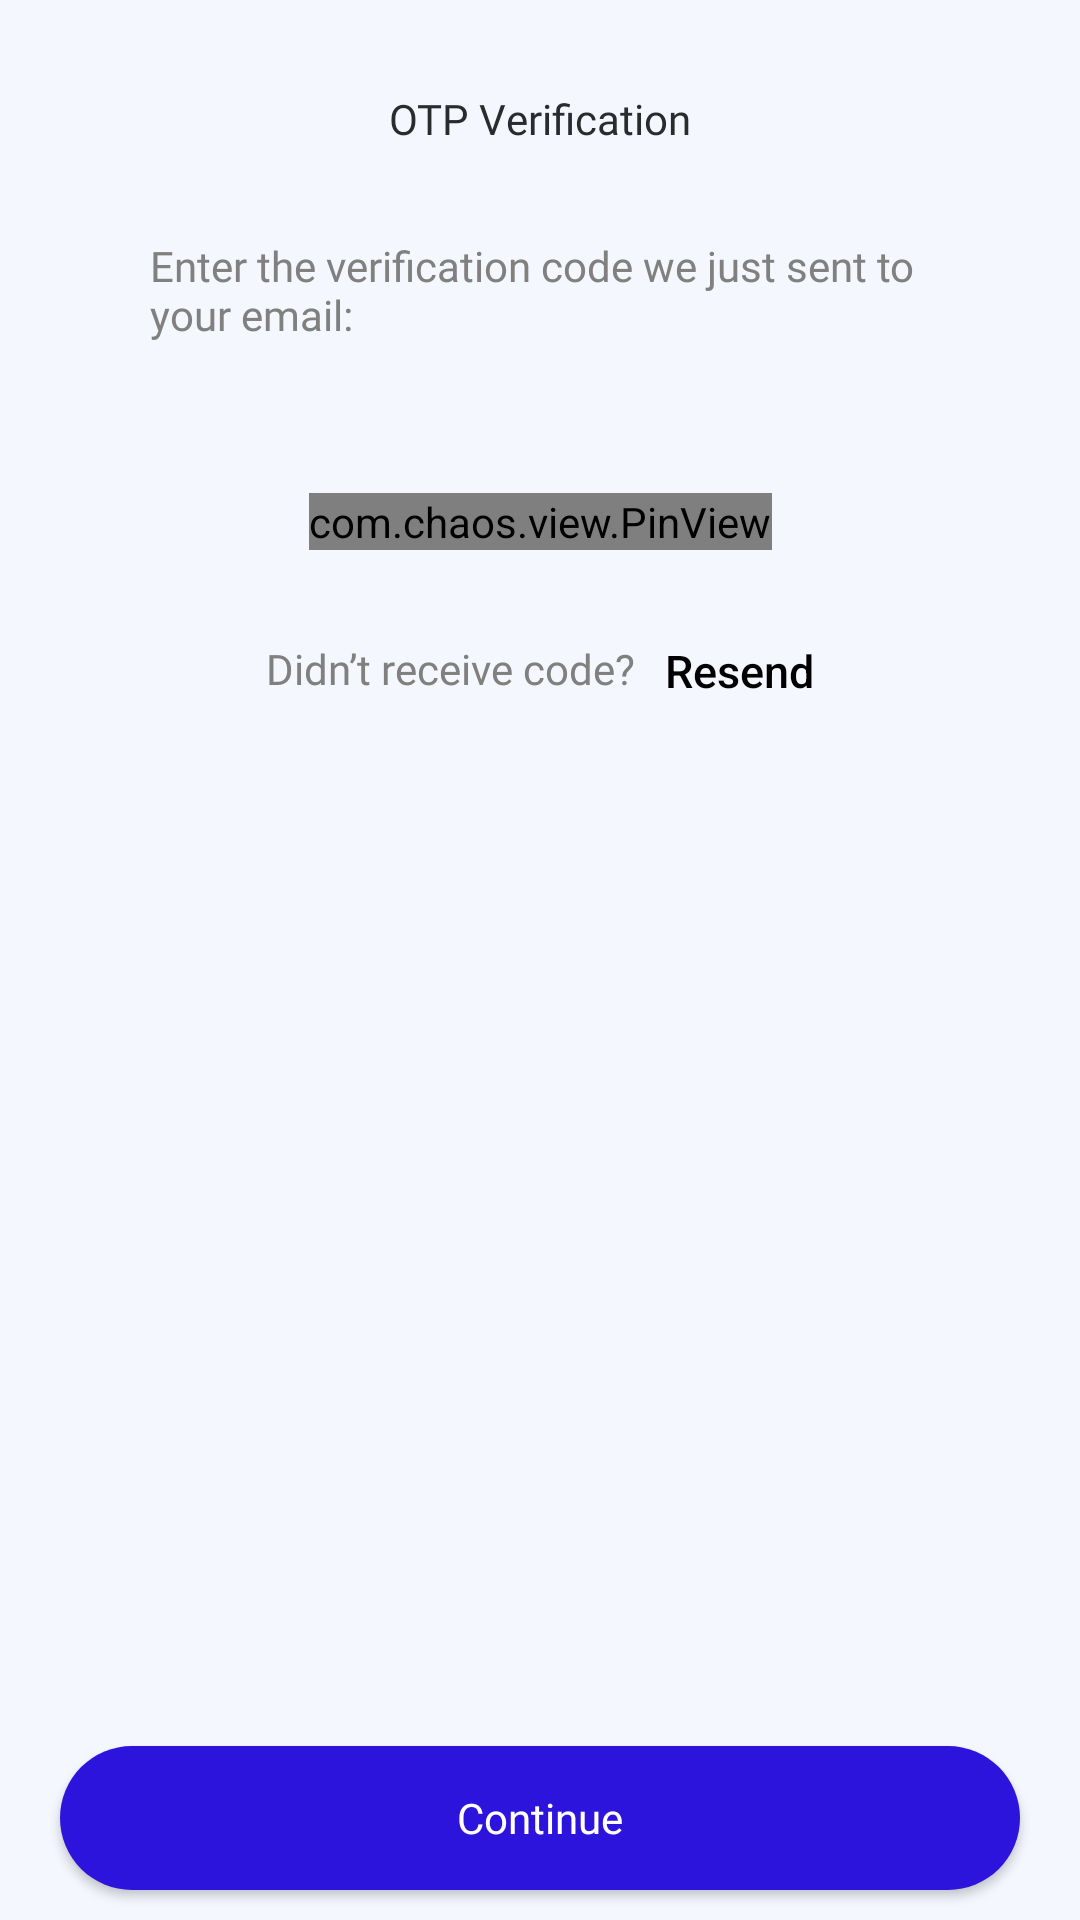

Reconstruct the res/layout file that produces this screen, plus the resources it refers to.
<!-- AndroidManifest.xml: application theme Theme.BreesApp -->
<!-- res/layout/fragment_password_recovery_third.xml -->
<?xml version="1.0" encoding="utf-8"?>
<FrameLayout xmlns:android="http://schemas.android.com/apk/res/android"
    xmlns:tools="http://schemas.android.com/tools"
    android:layout_width="match_parent"
    android:layout_height="match_parent"
    xmlns:app="http://schemas.android.com/apk/res-auto"
    tools:context=".fragments.PasswordRecoveryThird"
    android:background="@drawable/bg_lgray">

    <androidx.constraintlayout.widget.ConstraintLayout
        android:layout_width="match_parent"
        android:layout_height="match_parent">

        <TextView
            android:id="@+id/recovery_title"
            android:layout_width="wrap_content"
            android:layout_height="wrap_content"
            android:text="@string/recover_title"
            android:fontFamily="@font/inter_28pt_semibold"
            app:layout_constraintStart_toStartOf="parent"
            app:layout_constraintEnd_toEndOf="parent"
            app:layout_constraintTop_toTopOf="parent"
            android:layout_marginTop="30dp"
            android:textColor="@color/dgray"/>

        <TextView
            android:id="@+id/recovery_text"
            android:layout_width="match_parent"
            android:layout_height="wrap_content"
            android:layout_marginHorizontal="50dp"
            android:text="@string/recovery_text"
            app:layout_constraintTop_toBottomOf="@id/recovery_title"
            android:textColor="@color/lgray"
            android:fontFamily="@font/inter_28pt_regular"
            android:layout_marginTop="30dp"/>


        <com.chaos.view.PinView
            android:id="@+id/recoveryPinView"
            android:layout_width="wrap_content"
            android:layout_height="wrap_content"
            app:itemCount="6"
            app:layout_constraintStart_toStartOf="parent"
            app:layout_constraintEnd_toEndOf="parent"
            app:layout_constraintTop_toBottomOf="@id/recovery_text"
            android:layout_marginTop="50dp"
            android:inputType="number"
            app:viewType="rectangle"
            app:itemRadius="4dp"
            android:textColor="@color/lgray"/>

        <TextView
            android:id="@+id/recovery_dop"
            android:layout_width="wrap_content"
            android:layout_height="wrap_content"
            android:textColor="@color/lgray"
            android:fontFamily="@font/inter_28pt_regular"
            android:layout_marginTop="30dp"
            android:text="@string/didn_t_receive_code"
            app:layout_constraintTop_toBottomOf="@id/recoveryPinView"
            app:layout_constraintStart_toStartOf="parent"
            app:layout_constraintEnd_toEndOf="parent"
            android:layout_marginEnd="60dp"/>

        <Button
            android:id="@+id/resend_btn"
            android:layout_width="wrap_content"
            android:layout_height="wrap_content"
            style="@style/TransparentButton"
            android:text="@string/resend"
            android:textAllCaps="false"
            android:textSize="15sp"
            app:layout_constraintTop_toTopOf="@id/recovery_dop"
            app:layout_constraintStart_toEndOf="@id/recovery_dop"
            android:layout_marginStart="10dp"/>


        <Button
            android:id="@+id/recovery_third_btn"
            android:layout_width="match_parent"
            android:layout_height="wrap_content"
            app:layout_constraintBottom_toBottomOf="parent"
            app:layout_constraintStart_toStartOf="parent"
            android:text="@string/Continue"
            android:textAllCaps="false"
            android:layout_marginHorizontal="20dp"
            android:layout_marginBottom="10dp"
            android:background="@drawable/btn_style"
            android:textColor="@color/white"
            android:fontFamily="@font/inter_28pt_regular"
            />

    </androidx.constraintlayout.widget.ConstraintLayout>

</FrameLayout>
<!-- resources referenced by this layout -->
<resources>
  <color name="dgray">#292B2D</color>
  <color name="lgray">#80807f</color>
  <color name="white">#FFFFFFFF</color>
  <!-- drawable bg_lgray (drawable) -->
  <?xml version="1.0" encoding="utf-8"?>
  <shape xmlns:android="http://schemas.android.com/apk/res/android"
      android:shape="rectangle">
  
      <solid android:color="@color/gray_bg"/>
  
  </shape>
  <!-- drawable btn_style (drawable) -->
  <?xml version="1.0" encoding="utf-8"?>
  <shape xmlns:android="http://schemas.android.com/apk/res/android"
      android:shape="rectangle">
  
      <solid android:color="@color/main"/>
      <corners android:radius="55dp"/>
  
  </shape>
  <string name="Continue">Continue</string>
  <string name="didn_t_receive_code">Didn’t receive code?</string>
  <string name="recover_title">OTP Verification</string>
  <string name="recovery_text">Enter the verification code we just sent to your email: </string>
  <string name="resend">Resend</string>
  <style name="TransparentButton" parent="Widget.AppCompat.Button.Borderless">
          <item name="android:layout_width">48dp</item>
          <item name="android:layout_height">48dp</item>
          <item name="android:background">@android:color/transparent</item>
          <item name="android:textSize">24sp</item>
          <item name="android:textColor">@android:color/black</item>
          <item name="android:minWidth">0dp</item>
          <item name="android:minHeight">0dp</item>
      </style>
  <style name="Theme.BreesApp" parent="Theme.MaterialComponents.DayNight.NoActionBar">
          
          <item name="colorPrimary">@color/main</item>
          <item name="colorPrimaryVariant">@color/main</item>
          <item name="colorOnPrimary">@color/white</item>
          
          <item name="colorSecondary">@color/teal_200</item>
          <item name="colorSecondaryVariant">@color/teal_700</item>
          <item name="colorOnSecondary">@color/black</item>
          
          <item name="android:statusBarColor">?attr/colorPrimaryVariant</item>
          
      </style>
  <color name="gray_bg">#F5F7FF</color>
  <color name="main">#2C14DD</color>
  <color name="teal_200">#FF03DAC5</color>
  <color name="teal_700">#FF018786</color>
  <color name="black">#FF000000</color>
</resources>
